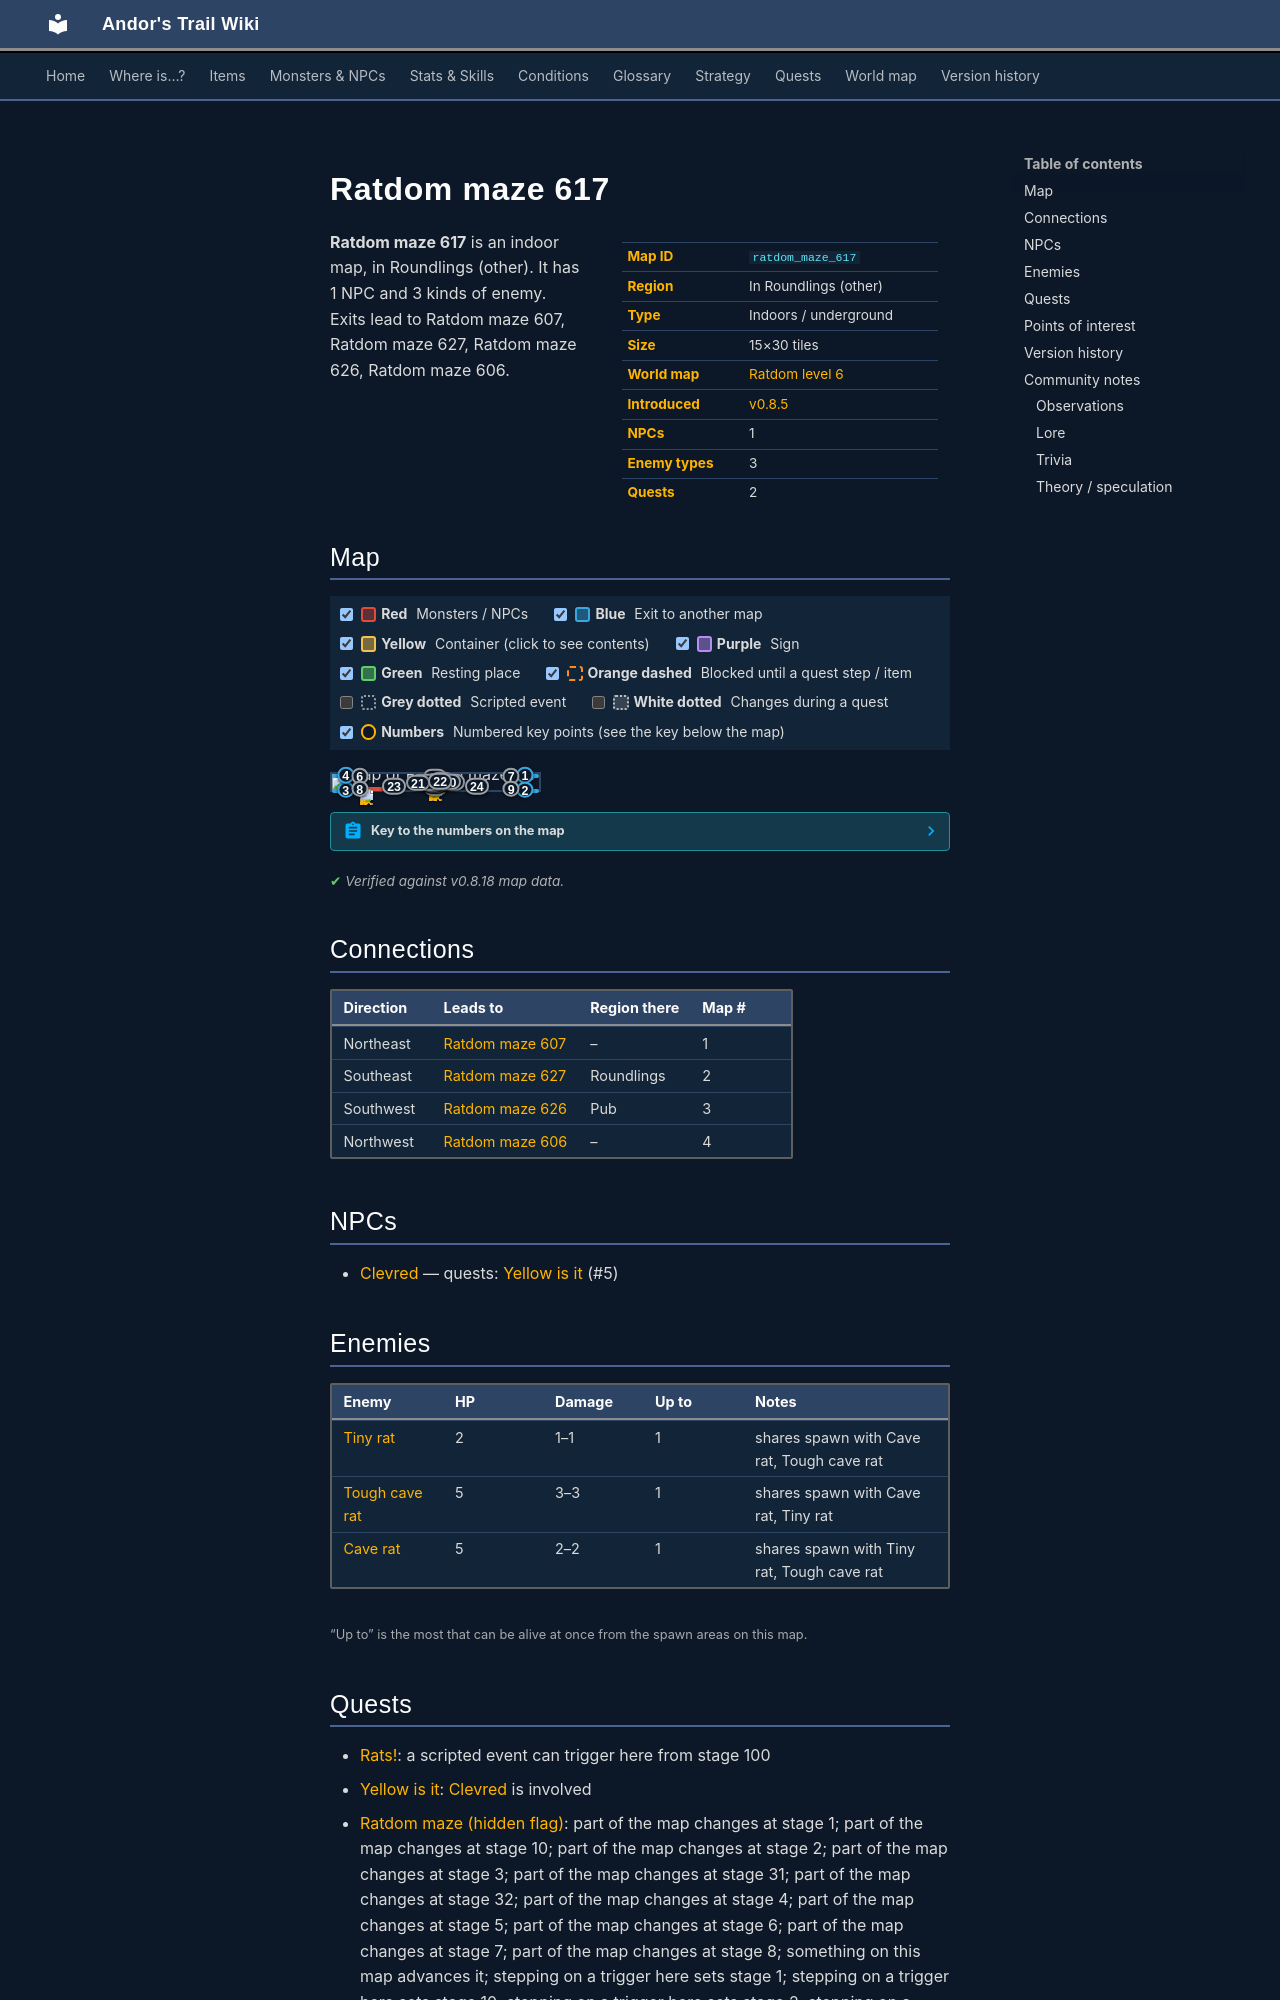

repository: asdfghjkl628/Andor-s-Trail-Wikiiii · page: maps/ratdom_maze_617/index.html · generator: mkdocs

---
description: "Ratdom maze 617 is an indoor location in Andor's Trail, in Roundlings (other). NPCs: Clevred. Enemies: Tiny rat, Tough cave rat, Cave rat. Exits to Ratdom maze 607, Ratdom maze 627, Ratdom maze 626, Ratdom maze 606."
---

# Ratdom maze 617

<div class="infobox" markdown>

| | |
|---|---|
| **Map ID** | `ratdom_maze_617` |
| **Region** | In Roundlings (other) |
| **Type** | Indoors / underground |
| **Size** | 15×30 tiles |
| **World map** | [Ratdom level 6](index.md) |
| **Introduced** | [v0.8.5](../versions/0.8.5.md) |
| **NPCs** | 1 |
| **Enemy types** | 3 |
| **Quests** | 2 |

</div>

**Ratdom maze 617** is an indoor map, in Roundlings (other). It has 1 NPC and 3 kinds of enemy. Exits lead to Ratdom maze 607, Ratdom maze 627, Ratdom maze 626, Ratdom maze 606.
